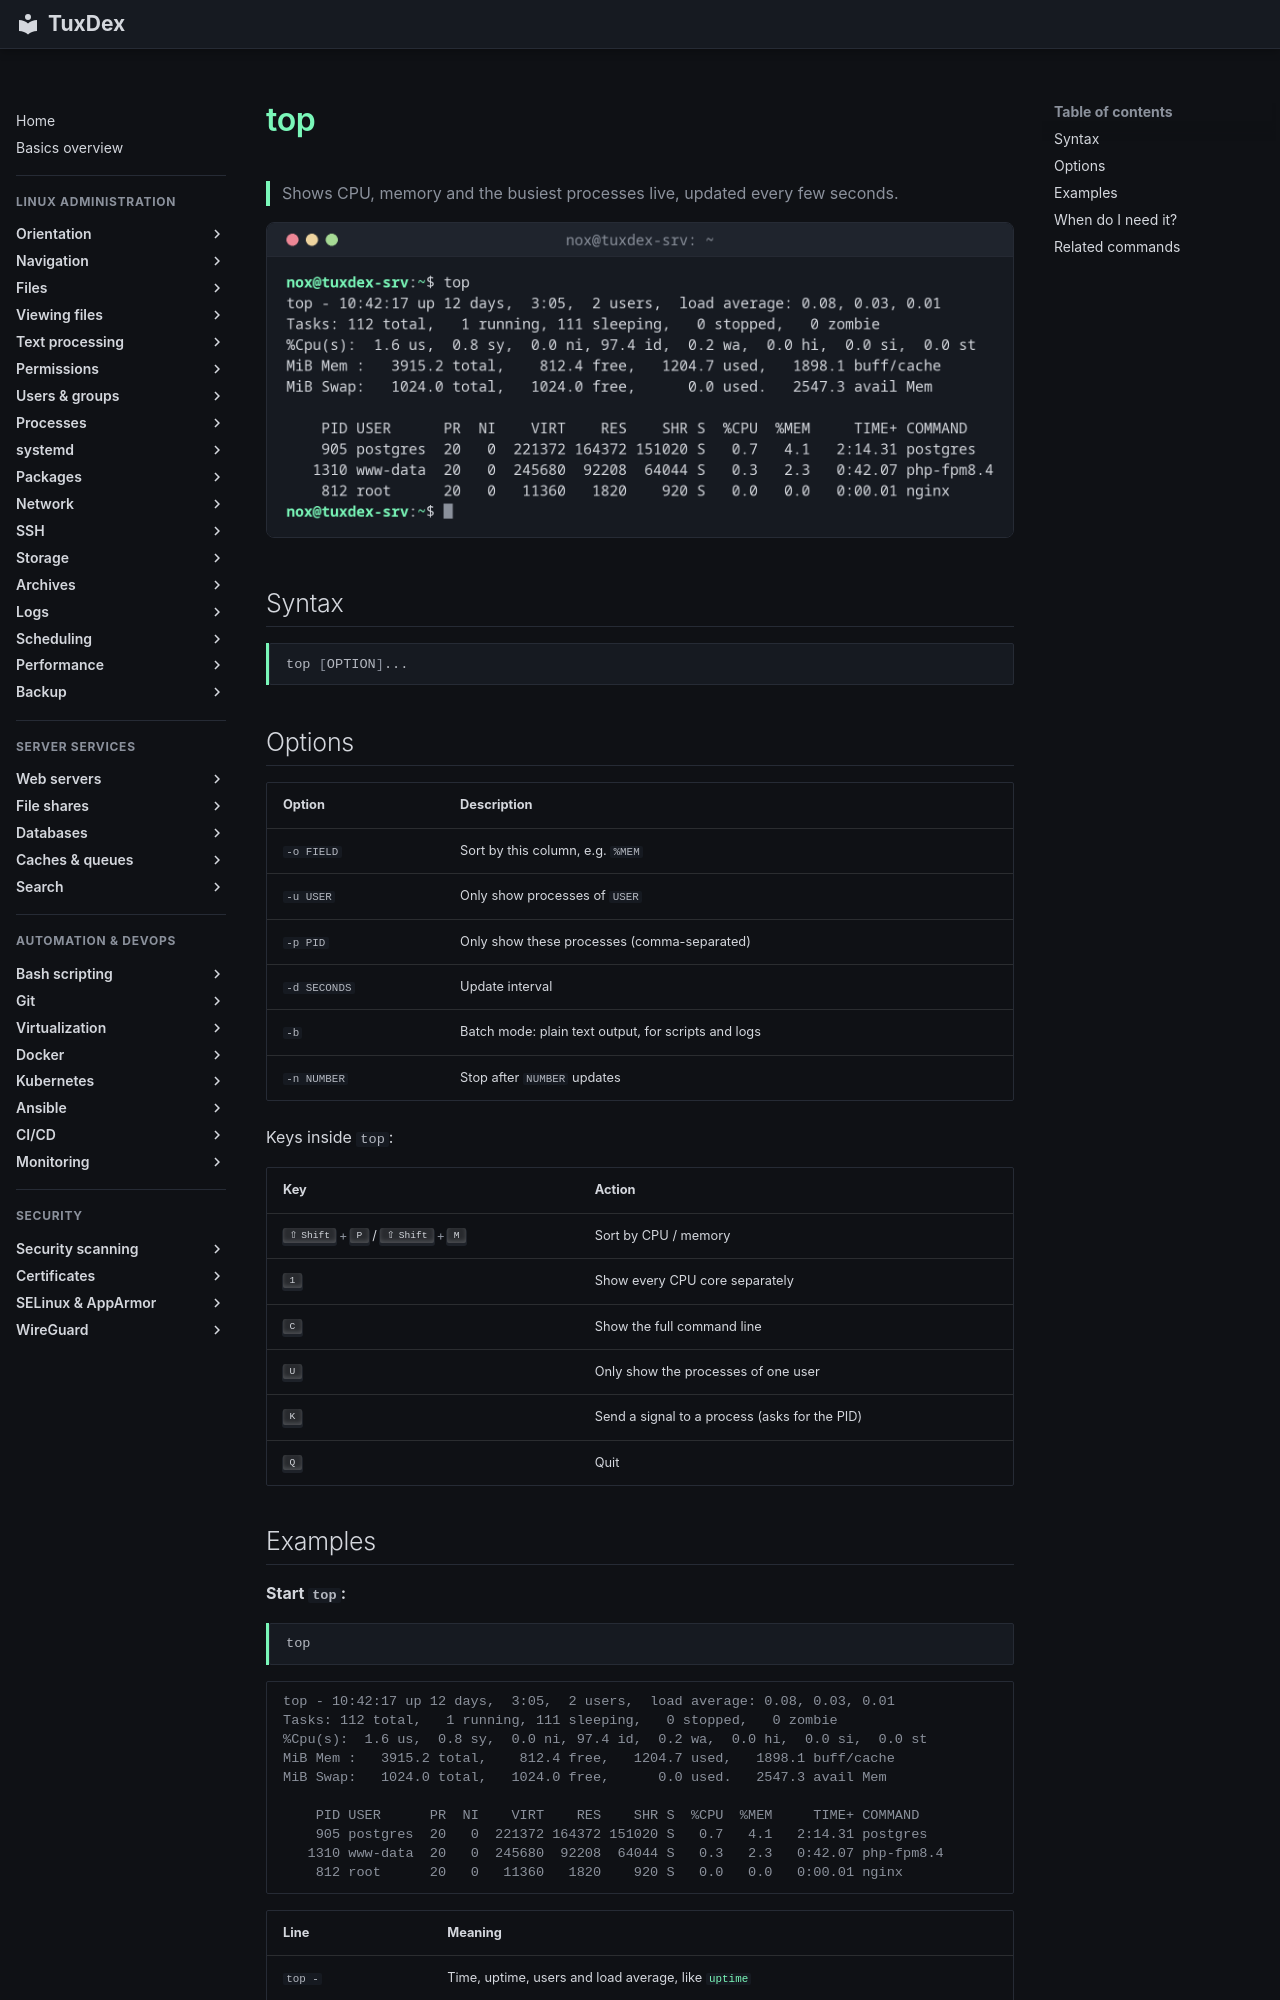

repository: Noxisan/tuxcodex · page: 08-processes/top.en/index.html · generator: mkdocs

# top

> Shows CPU, memory and the busiest processes live, updated every few seconds.

![top output](../assets/screenshots/08-processes/top.png)

## Syntax

```bash
top [OPTION]...
```

## Options

| Option | Description |
|--------|-------------|
| `-o FIELD` | Sort by this column, e.g. `%MEM` |
| `-u USER` | Only show processes of `USER` |
| `-p PID` | Only show these processes (comma-separated) |
| `-d SECONDS` | Update interval |
| `-b` | Batch mode: plain text output, for scripts and logs |
| `-n NUMBER` | Stop after `NUMBER` updates |

Keys inside `top`:

| Key | Action |
|-----|--------|
| ++shift+p++ / ++shift+m++ | Sort by CPU / memory |
| ++1++ | Show every CPU core separately |
| ++c++ | Show the full command line |
| ++u++ | Only show the processes of one user |
| ++k++ | Send a signal to a process (asks for the PID) |
| ++q++ | Quit |
